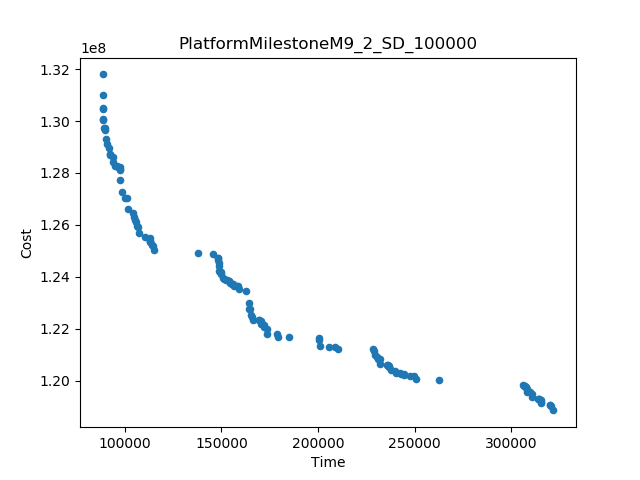

Source data for this figure (header and first rows):
Time, Cost
88417, 1.3179538314193743E8
321900, 1.1885104061642736E8
262633, 1.2000956011323208E8
306201, 1.1982257645790303E8
137886, 1.2490602725034982E8
115264, 1.250225535460306E8
88425, 1.3100499841147776E8
184744, 1.2168668463145599E8
210394, 1.2121674852603768E8
228645, 1.212166671202924E8
200683, 1.2164672071870269E8
97421, 1.2772736021367517E8
250634, 1.200537229118421E8
162848, 1.2343738394202925E8
98686, 1.2727626740953505E8
101416, 1.265926809504852E8
145502, 1.2485820779805468E8
164154, 1.2298086932198927E8
107177, 1.2568059117115751E8
90390, 1.293103296162193E8
88618, 1.3050719343905877E8
101010, 1.2703320930995354E8
110337, 1.2554407738574375E8
200837, 1.2131924312774284E8
173755, 1.2179843671229506E8
91874, 1.289729150860813E8
205541, 1.2129511789592585E8
104323, 1.2643866257865247E8
89797, 1.2966332408415288E8
88677, 1.3046939760187082E8
97418, 1.2811983367184024E8
179283, 1.2168986410857378E8
88844, 1.3008102728928609E8
232020, 1.2062821772563493E8
158824, 1.2351940701426695E8
90712, 1.2913036767610392E8
178706, 1.2178751674143842E8
93759, 1.2840776052833E8
315379, 1.1912317527991945E8
99900, 1.2704145568752077E8
165034, 1.225253388842654E8
88895, 1.3004718861161354E8
93588, 1.2861223585594074E8
89338, 1.2974471916071704E8
173442, 1.2200383140544344E8
208747, 1.2127713532124045E8
310921, 1.1936552342267925E8
106676, 1.2593309000263543E8
229429, 1.2097145608192255E8
200695, 1.2154407419944283E8
247870, 1.201894433031062E8
237790, 1.204246388631564E8
104825, 1.2631039300151299E8
320002, 1.1907063921807624E8
320420, 1.1903417611397056E8
92028, 1.2871708912469323E8
148830, 1.2442248569030014E8
112906, 1.2547708508719611E8
249721, 1.2016705697149393E8
164982, 1.2276304951352559E8
... 76 more rows
